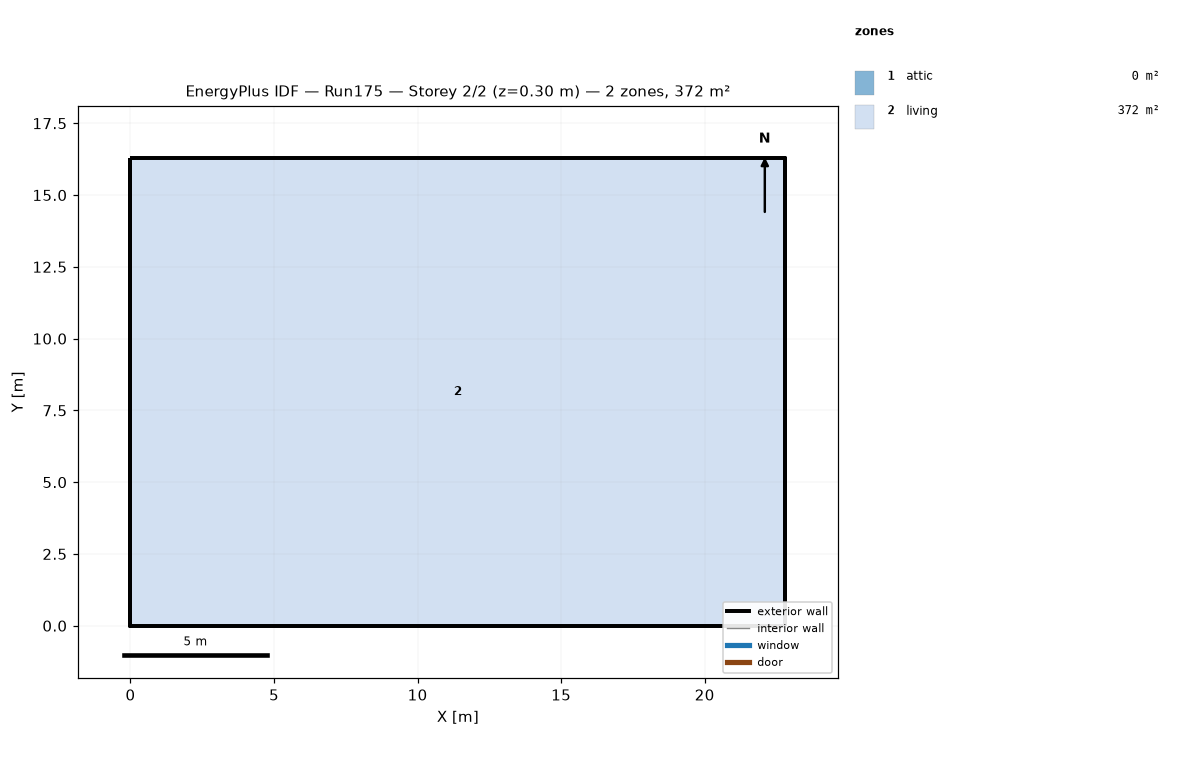
=== STOREY PLAN SPEC (per zone: floor XY polygon, exterior-wall plan segments, windows/doors) ===
zone 1: attic  (0.0 m²)
  exterior wall: (22.81, 0.00) – (22.81, 16.29) – (22.81, 8.15)  [24.4 m]
  exterior wall: (0.00, 16.29) – (0.00, 0.00) – (0.00, 8.15)  [24.4 m]
zone 2: living  (371.6 m²)
  floor: (0.00, 0.00) (0.00, 16.29) (22.81, 16.29) (22.81, 0.00)
  exterior wall: (0.00, 0.00) – (22.81, 0.00)  [22.8 m]
  exterior wall: (22.81, 0.00) – (22.81, 16.29)  [16.3 m]
  exterior wall: (22.81, 16.29) – (0.00, 16.29)  [22.8 m]
  exterior wall: (0.00, 16.29) – (0.00, 0.00)  [16.3 m]

=== DERIVED (storey summary) ===
Building: Run175
Storey: 2 of 2  (floor level z = 0.30 m)
Storey gross floor area: 371.6 m²
Zones on this storey: 2
  - attic: floor 0.0 m²; exterior wall 48.9 m (22.3 m²); WWR 0.0%
  - living: floor 371.6 m²; exterior wall 78.2 m (190.7 m²); WWR 0.0%
Zone adjacency: (none detected)